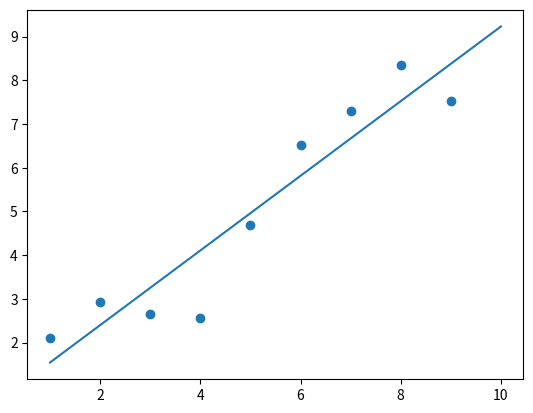

Recreate this plot in Python.
import numpy
import matplotlib.pyplot as plt
import pylab
def test_linear_fit():
    x = [i for i in range(1, 10)]
    y = x + numpy.random.randn(len(x))
    plt.scatter(x,y)
    pa = numpy.polyfit(x,y,1)
    y1 = numpy.poly1d(pa)
    axis = pylab.np.linspace(1, 10, 10, endpoint=True)
    plt.plot(axis,y1(axis))
    plt.show()

if __name__ == "__main__":
    test_linear_fit()
